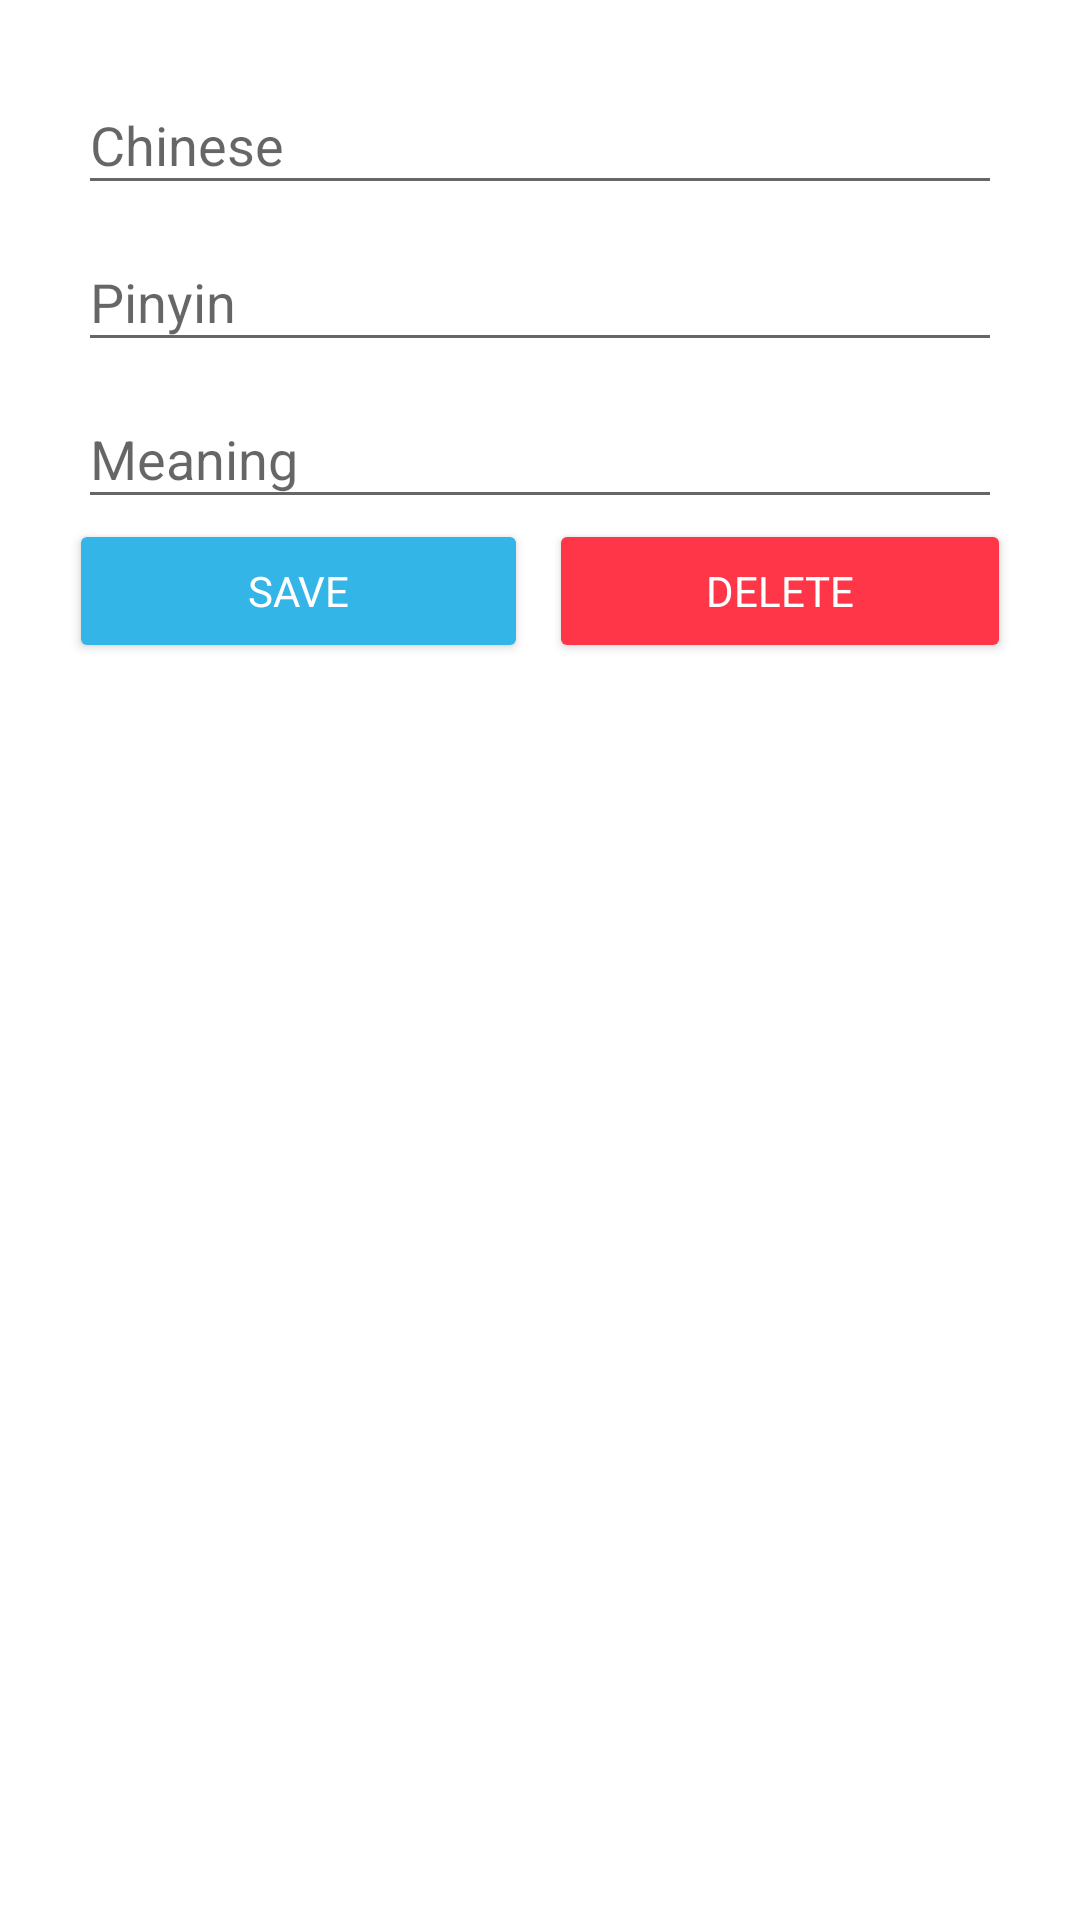

Android layout source for this screen:
<!-- AndroidManifest.xml: activity theme AddTheme -->
<!-- res/layout/activity_add_word.xml -->
<?xml version="1.0" encoding="utf-8"?>
<LinearLayout xmlns:android="http://schemas.android.com/apk/res/android"
    xmlns:app="http://schemas.android.com/apk/res-auto"
    xmlns:tools="http://schemas.android.com/tools"
    android:layout_width="match_parent"
    android:layout_height="wrap_content"
    android:background="@color/white"
    android:orientation="vertical"
    tools:context=".ui.main.addword.AddWordActivity">

    <com.google.android.material.textfield.TextInputLayout
        android:layout_width="match_parent"
        android:layout_height="wrap_content"
        android:layout_marginStart="10dp"
        android:layout_marginEnd="10dp"
        android:hint="@string/chinese"
        app:startIconContentDescription="@string/chinese">

        <com.google.android.material.textfield.TextInputEditText
            android:id="@+id/add_symbol"
            android:layout_width="match_parent"
            android:layout_height="wrap_content"
            android:inputType="text|textMultiLine" />

    </com.google.android.material.textfield.TextInputLayout>

    <com.google.android.material.textfield.TextInputLayout
        android:layout_width="match_parent"
        android:layout_height="wrap_content"
        android:layout_marginStart="10dp"
        android:layout_marginEnd="10dp"
        android:hint="@string/pinyin"
        app:startIconContentDescription="@string/pinyin">

        <com.google.android.material.textfield.TextInputEditText
            android:id="@+id/add_word"
            android:layout_width="match_parent"
            android:layout_height="wrap_content"
            android:inputType="text|textMultiLine" />

    </com.google.android.material.textfield.TextInputLayout>

    <com.google.android.material.textfield.TextInputLayout
        android:layout_width="match_parent"
        android:layout_height="wrap_content"
        android:layout_marginStart="10dp"
        android:layout_marginEnd="10dp"
        android:hint="@string/meaning"
        app:startIconContentDescription="@string/meaning">

        <com.google.android.material.textfield.TextInputEditText
            android:id="@+id/add_meaning"
            android:layout_width="match_parent"
            android:layout_height="wrap_content"
            android:inputType="text|textMultiLine" />

    </com.google.android.material.textfield.TextInputLayout>

    <LinearLayout
        android:layout_width="match_parent"
        android:layout_height="wrap_content"
        android:layout_marginBottom="5dp"
        android:orientation="horizontal">


        <Button
            android:id="@+id/save"
            android:layout_width="0dp"
            android:layout_height="wrap_content"
            android:layout_marginStart="7dp"
            android:layout_marginEnd="7dp"
            android:layout_weight="1"
            android:backgroundTint="@color/info"
            android:onClick="save"
            android:text="@string/save"
            android:textColor="@color/white" />

        <Button
            android:id="@+id/delete"
            android:layout_width="1dp"
            android:layout_height="wrap_content"
            android:layout_marginEnd="7dp"
            android:layout_weight="1"
            android:backgroundTint="@color/danger"
            android:onClick="delete"
            android:text="@string/delete"
            android:textColor="@color/white" />
    </LinearLayout>


</LinearLayout>
<!-- resources referenced by this layout -->
<resources>
  <color name="danger">#ff3548</color>
  <color name="info">#33b5e7</color>
  <color name="white">#FFFFFF</color>
  <string name="chinese">Chinese</string>
  <string name="delete">Delete</string>
  <string name="meaning">Meaning</string>
  <string name="pinyin">Pinyin</string>
  <string name="save">Save</string>
  <style name="AddTheme" parent="Theme.AppCompat.Light.Dialog.Alert">
          
          <item name="fontFamily">@font/da</item>
          <item name="colorPrimary">@color/colorPrimary</item>
          <item name="colorPrimaryDark">@color/colorPrimaryDark</item>
          <item name="colorAccent">@color/colorAccent</item>
      </style>
  <color name="colorPrimary">#fabb1e</color>
  <color name="colorPrimaryDark">#f4ac12</color>
  <color name="colorAccent">#fabb1e</color>
</resources>
